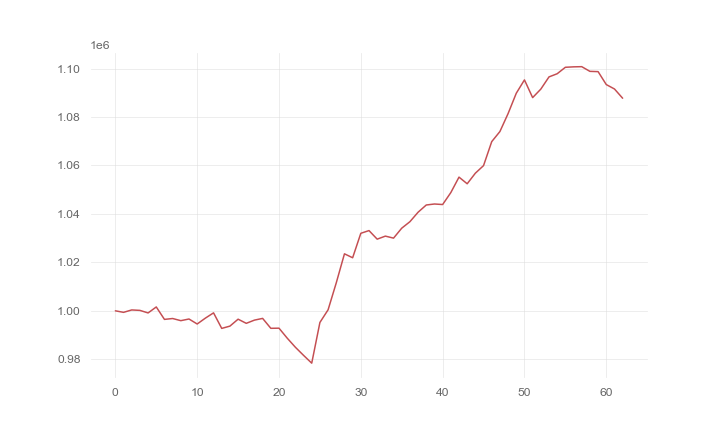

Data behind this chart, as committed beside it:
, 0
0, 1000000
1, 999366
2, 1000358
3, 1000177
4, 999123
5, 1001592
6, 996458
7, 996821
8, 995932
9, 996618
10, 994556
11, 996975
12, 999154
13, 992737
14, 993678
15, 996543
16, 994832
17, 996158
18, 996864
19, 992776
20, 992828
21, 988728
22, 984961
23, 981610
24, 978380
25, 995195
26, 1000422
27, 1011562
28, 1023529
29, 1021909
30, 1032006
31, 1033124
32, 1029585
33, 1030839
34, 1030011
35, 1034116
36, 1036791
37, 1040709
38, 1043692
39, 1044100
40, 1043880
41, 1048812
42, 1055195
43, 1052454
44, 1056827
45, 1059955
46, 1069853
47, 1074019
48, 1081436
49, 1089830
50, 1095340
51, 1088030
52, 1091537
53, 1096578
54, 1097885
55, 1100549
56, 1100728
57, 1100805
58, 1098867
59, 1098754
... 3 more rows
